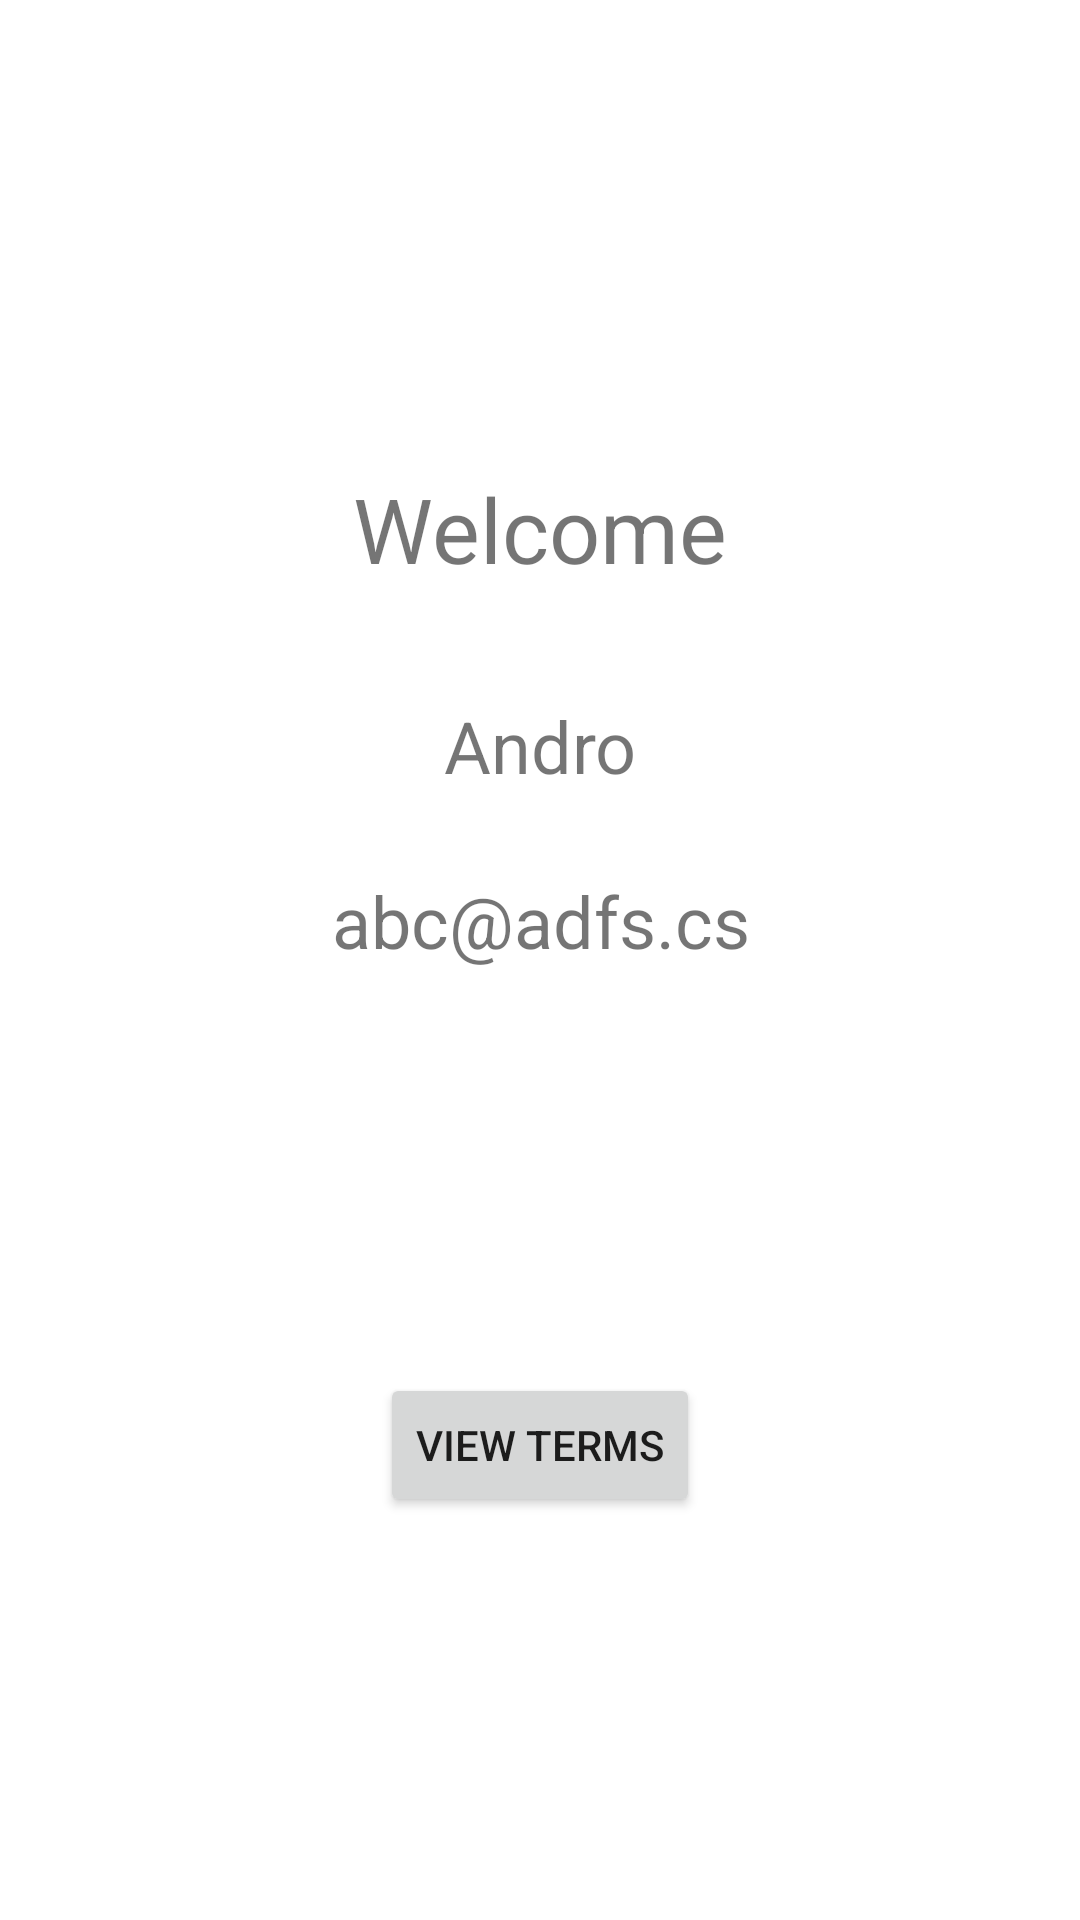

Write the Android layout XML for this screen, with the resource values it uses.
<!-- AndroidManifest.xml: application theme Theme.FragmentNavigationGraph -->
<!-- res/layout/fragment_welcome.xml -->
<?xml version="1.0" encoding="utf-8"?>
<layout xmlns:app="http://schemas.android.com/apk/res-auto"
    xmlns:tools="http://schemas.android.com/tools"
    xmlns:android="http://schemas.android.com/apk/res/android">
<androidx.constraintlayout.widget.ConstraintLayout
    android:layout_width="match_parent"
    android:layout_height="match_parent"
    tools:context=".WelcomeFragment">

    <TextView
        android:id="@+id/textView3"
        android:layout_width="wrap_content"
        android:layout_height="wrap_content"
        android:layout_marginTop="156dp"
        android:text="Welcome"
        android:textSize="30sp"
        app:layout_constraintEnd_toEndOf="parent"
        app:layout_constraintStart_toStartOf="parent"
        app:layout_constraintTop_toTopOf="parent" />

    <TextView
        android:id="@+id/tv_name"
        android:layout_width="wrap_content"
        android:layout_height="wrap_content"
        android:text="Andro"
        android:textSize="24sp"
        android:layout_marginTop="36dp"
        app:layout_constraintEnd_toEndOf="parent"
        app:layout_constraintStart_toStartOf="parent"
        app:layout_constraintTop_toBottomOf="@+id/textView3" />

    <TextView
        android:id="@+id/tv_email"
        android:layout_width="wrap_content"
        android:layout_height="wrap_content"
        android:text="abc@adfs.cs"
        android:textSize="24sp"
        android:layout_marginTop="26dp"
        app:layout_constraintEnd_toEndOf="@+id/tv_name"
        app:layout_constraintStart_toStartOf="@+id/tv_name"
        app:layout_constraintTop_toBottomOf="@+id/tv_name" />

    <Button
        android:id="@+id/btn_terms"
        android:layout_width="wrap_content"
        android:layout_height="wrap_content"
        android:text="View Terms"
        app:layout_constraintBottom_toBottomOf="parent"
        app:layout_constraintEnd_toEndOf="parent"
        app:layout_constraintStart_toStartOf="parent"
        app:layout_constraintTop_toBottomOf="@+id/tv_email" />

</androidx.constraintlayout.widget.ConstraintLayout>
</layout>
<!-- resources referenced by this layout -->
<resources>
  <style name="Theme.FragmentNavigationGraph" parent="Theme.MaterialComponents.DayNight.DarkActionBar">
          
          <item name="colorPrimary">@color/purple_500</item>
          <item name="colorPrimaryVariant">@color/purple_700</item>
          <item name="colorOnPrimary">@color/white</item>
          
          <item name="colorSecondary">@color/teal_200</item>
          <item name="colorSecondaryVariant">@color/teal_700</item>
          <item name="colorOnSecondary">@color/black</item>
          
          <item name="android:statusBarColor">?attr/colorPrimaryVariant</item>
          
      </style>
  <!-- not gathered from this repository: default colours our renderer supplied (Android Studio template values) -->
  <color name="purple_500">#FF6200EE</color>
  <color name="purple_700">#FF3700B3</color>
  <color name="teal_200">#FF03DAC5</color>
  <color name="teal_700">#FF018786</color>
  <color name="black">#FF000000</color>
  <color name="white">#FFFFFFFF</color>
</resources>
